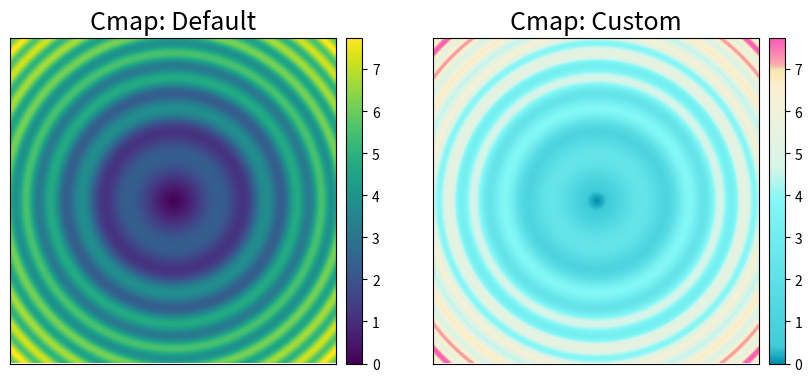

Recreate this plot in Python.
'''
[redacted]

'''

import numpy as np
import matplotlib.pyplot as plt
from mpl_toolkits.axes_grid1 import make_axes_locatable
import matplotlib.colors as mcolors


def hex_to_rgb(value):
    '''
    Converts hex to rgb colours
    value: string of 6 characters representing a hex colour.
    Returns: list length 3 of RGB values'''
    value = value.strip("#") # removes hash symbol if present
    lv = len(value)
    return tuple(int(value[i:i + lv // 3], 16) for i in range(0, lv, lv // 3))


def rgb_to_dec(value):
    '''
    Converts rgb to decimal colours (i.e. divides each value by 256)
    value: list (length 3) of RGB values
    Returns: list (length 3) of decimal values'''
    return [v/256 for v in value]

def get_continuous_cmap(hex_list, float_list=None):
    ''' creates and returns a color map that can be used in heat map figures.
        If float_list is not provided, colour map graduates linearly between each color in hex_list.
        If float_list is provided, each color in hex_list is mapped to the respective location in float_list. 
        
        Parameters
        ----------
        hex_list: list of hex code strings
        float_list: list of floats between 0 and 1, same length as hex_list. Must start with 0 and end with 1.
        
        Returns
        ----------
        colour map'''
    rgb_list = [rgb_to_dec(hex_to_rgb(i)) for i in hex_list]
    if float_list:
        pass
    else:
        float_list = list(np.linspace(0,1,len(rgb_list)))
        
    cdict = dict()
    for num, col in enumerate(['red', 'green', 'blue']):
        col_list = [[float_list[i], rgb_list[i][num], rgb_list[i][num]] for i in range(len(float_list))]
        cdict[col] = col_list
    cmp = mcolors.LinearSegmentedColormap('my_cmp', segmentdata=cdict, N=256)
    return cmp

def plot_colortable(hex_list):
    '''
    Given a list of HEX strings, display the color as a cell, alongside the HEX and RGB values of the color.
    '''
    cell_width = 150
    cell_height = 50
    swatch_width = 48
    margin = 0
    topmargin = 40

    rgb_list = [hex_to_rgb(value) for value in hex_list]
    dec_list = [rgb_to_dec(value) for value in rgb_list]
    names = [f'HEX: {col[0]}\nRGB: {col[1]}' for col in zip(hex_list, rgb_list, dec_list)]
    n = len(names)
    ncols = 4
    nrows = n // ncols + int(n % ncols > 0)

    width = cell_width * 8 + 2 * margin
    height = cell_height * nrows + margin + topmargin
    dpi = 72

    fig, ax = plt.subplots(figsize=(width / dpi, height / dpi), dpi=dpi)
    fig.subplots_adjust(margin/width, margin/height,
                        (width-margin)/width, (height-topmargin)/height)
    ax.set_xlim(0, cell_width * 4)
    ax.set_ylim(cell_height * (nrows-0.5), -cell_height/2.)
    ax.yaxis.set_visible(False)
    ax.xaxis.set_visible(False)
    ax.set_axis_off()

    for i, name in enumerate(names):
        row = i % nrows
        col = i // nrows
        y = row * cell_height

        swatch_start_x = cell_width * col
        swatch_end_x = cell_width * col + swatch_width
        text_pos_x = cell_width * col + swatch_width + 7

        ax.text(text_pos_x, y, name, fontsize=14,
                horizontalalignment='left',
                verticalalignment='center')

        ax.hlines(y, swatch_start_x, swatch_end_x,
                  color=dec_list[i], linewidth=18)
    return fig


def example_colormap():
    x, y = np.mgrid[-5:5:0.05, -5:5:0.05]
    z = (np.sqrt(x**2 + y**2) + np.sin(x**2 + y**2))

    fig, axes = plt.subplots(1,2, figsize=(10,10))

    # Plot using default colormap
    ax = axes.flatten()[0]
    im = ax.imshow(z, aspect='auto')
    ax.yaxis.set_major_locator(plt.NullLocator())   # remove y axis ticks
    ax.xaxis.set_major_locator(plt.NullLocator())   # remove x axis ticks
    ax.set_aspect('equal', adjustable='box')        # make subplots square
    ax.set_title(f'Cmap: Default', fontsize=18)      # add a title to each
    divider = make_axes_locatable(ax)               # make colorbar same size as each subplot
    cax = divider.append_axes("right", size="5%", pad=0.1)
    plt.colorbar(im, cax=cax)

    # Plot using custom colormap
    ax = axes.flatten()[1]
    hex_list = ['#0091ad', '#3fcdda', '#83f9f8', '#d6f6eb', '#fdf1d2', '#f8eaad', '#faaaae', '#ff57bb']
    float_list=[0, 0.05, 0.5, 0.6, 0.85, 0.9, 0.92, 1]
    im = ax.imshow(z, cmap=get_continuous_cmap(hex_list, float_list=float_list), aspect='auto')
    ax.yaxis.set_major_locator(plt.NullLocator())   # remove y axis ticks
    ax.xaxis.set_major_locator(plt.NullLocator())   # remove x axis ticks
    ax.set_aspect('equal', adjustable='box')        # make subplots square
    ax.set_title(f'Cmap: Custom', fontsize=18)      # add a title to each
    divider = make_axes_locatable(ax)               # make colorbar same size as each subplot
    cax = divider.append_axes("right", size="5%", pad=0.1)
    plt.colorbar(im, cax=cax)

    # save out example
    plt.savefig("./colorbar_example.png", dpi=150)

def main():
    example_colormap()

if __name__ == "__main__":
    main()
